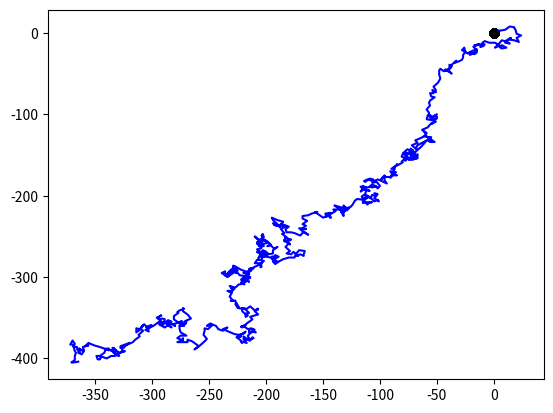

This figure's Python source:
import numpy as np
import matplotlib.pyplot as plt
from matplotlib import animation as am
np.random.seed(69420)
N=790 #Number of steps
# Have the particle at the origin in 2D (x,y) plane
# Each step will have a lenght of 1 unit. Lets call it meters
# Each step is one second
# And this simulation will run for 100 seconds
## Now how to make a particle randomly walk???
t=100 # time interval
dt=t/N # delta time from each step
dx = np.random.randint(-5,5,N,dtype=int)# This would be our detla x for each step
dy = np.random.randint(-5,5,N,dtype=int)
dx_0 = np.zeros(N, dtype=int)
dy_0 = np.zeros(N,dtype=int)
X = dx_0+dx
Y = dy_0+dy
print(X)
xdis = np.cumsum(X)  #Total distance travled after N steps
ydis = np.cumsum(Y)
plt.plot(dx_0,dy_0,'ko')
plt.plot(xdis,ydis,'b-')
plt.show()
